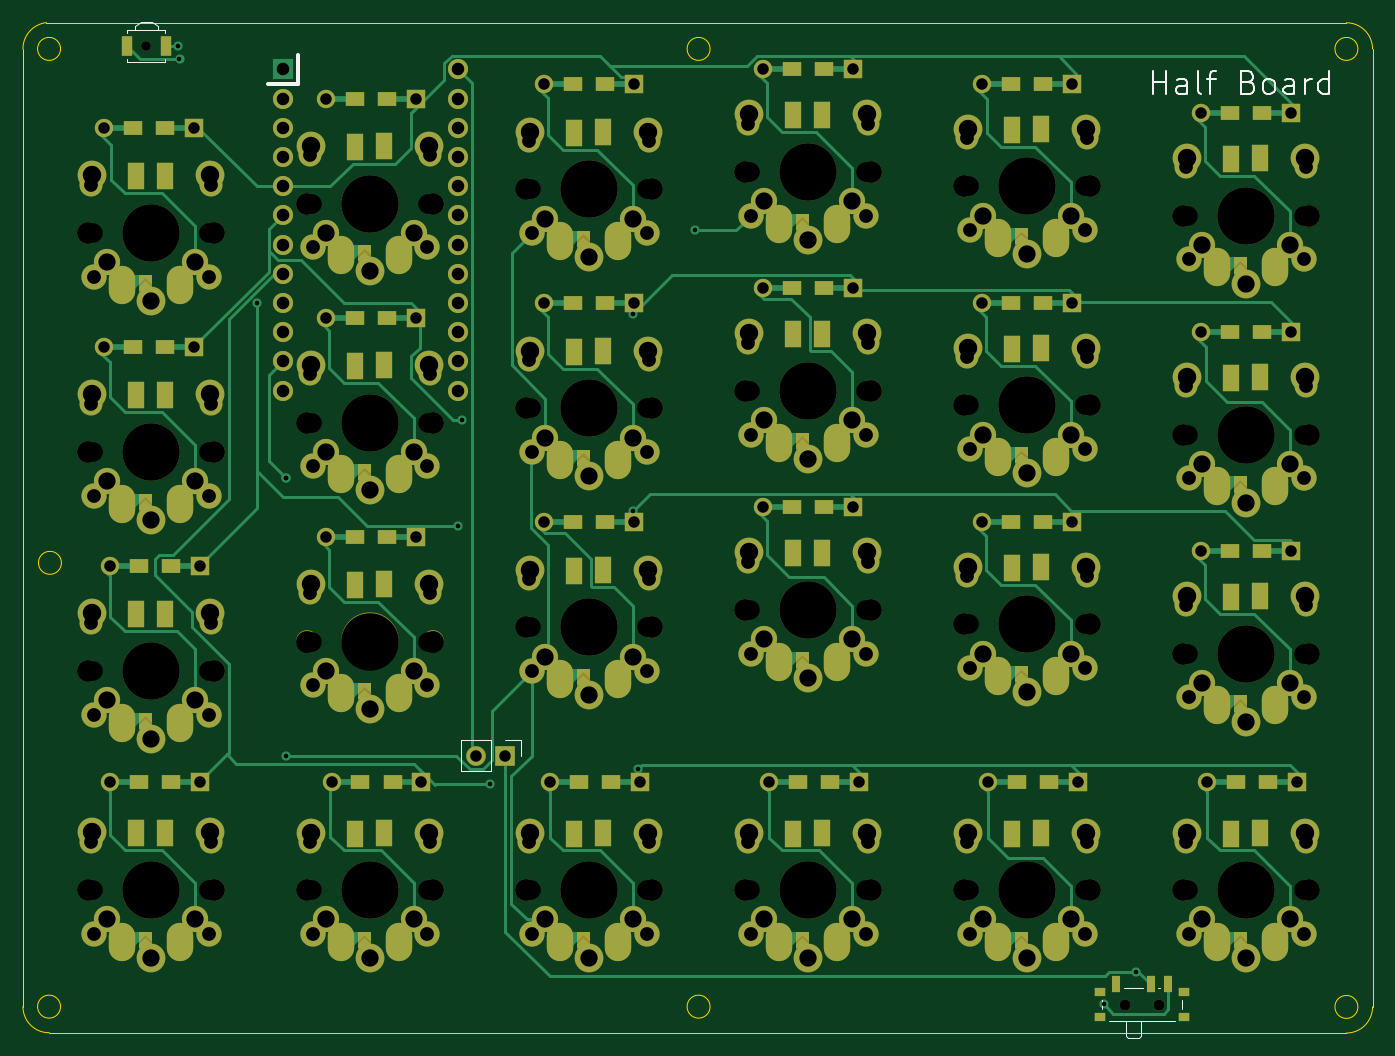
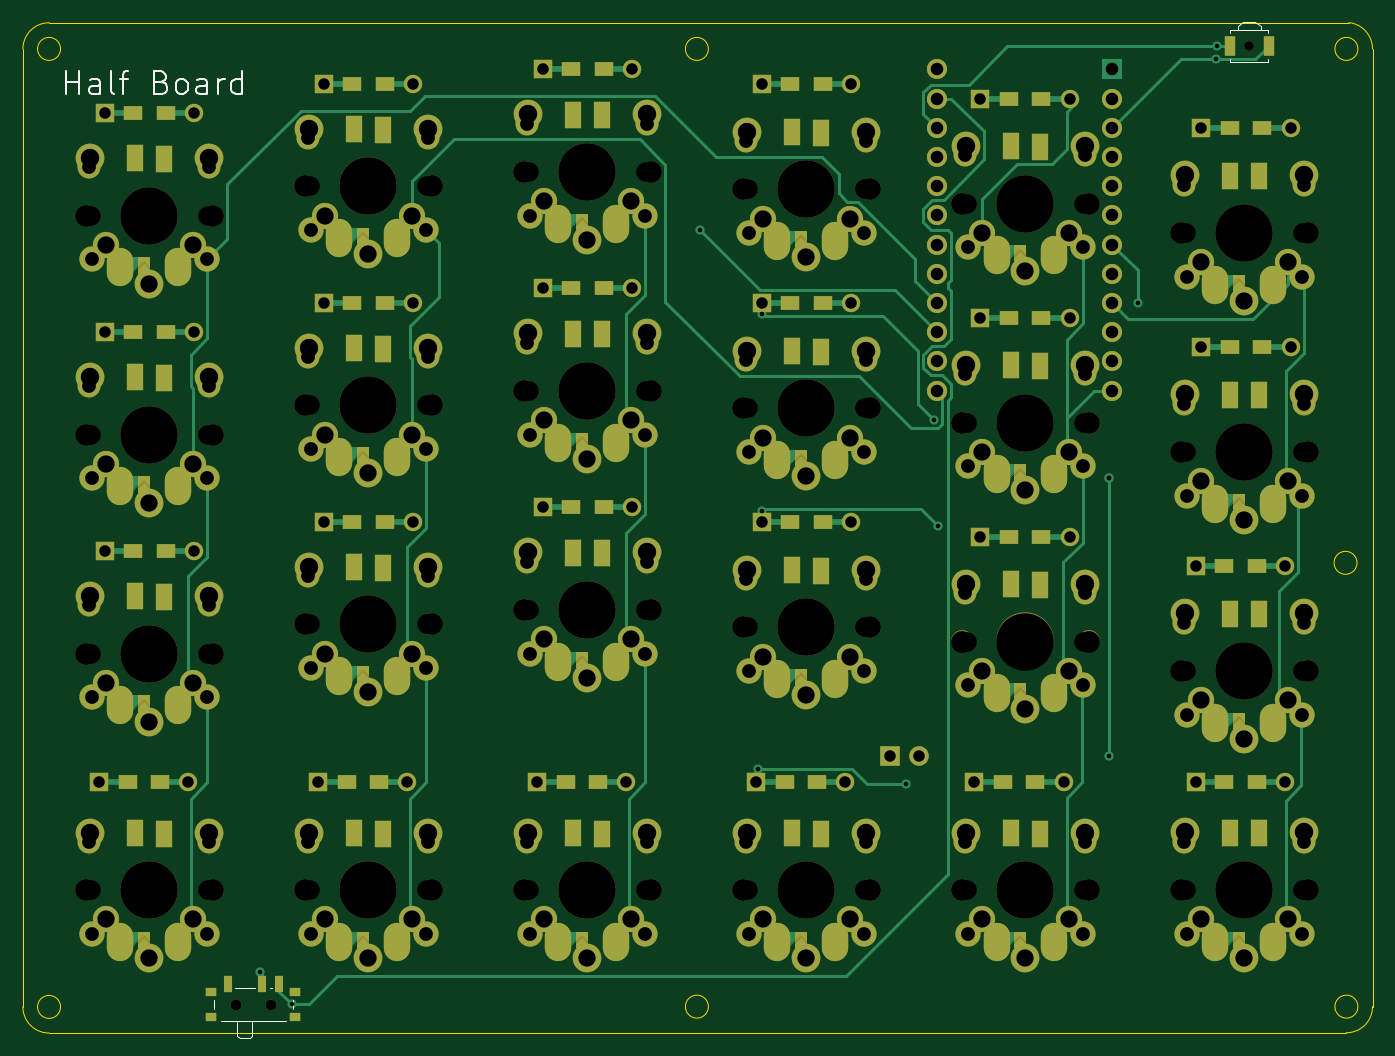
Circuit board: 10 layer files. Board 117.4 x 87.9 mm.
- bottom_copper: halfboard-B_Cu.gbr (58774 bytes)
- bottom_mask: halfboard-B_Mask.gbr (24706 bytes)
- paste: halfboard-B_Paste.gbr (2766 bytes)
- bottom_silk: halfboard-B_SilkS.gbr (4268 bytes)
- outline: halfboard-Edge_Cuts.gbr (1566 bytes)
- top_copper: halfboard-F_Cu.gbr (66999 bytes)
- top_mask: halfboard-F_Mask.gbr (24711 bytes)
- paste: halfboard-F_Paste.gbr (2766 bytes)
- top_silk: halfboard-F_SilkS.gbr (4705 bytes)
- drill: halfboard.drl (11791 bytes)

=== bottom_copper: halfboard-B_Cu.gbr (58774 bytes, source omitted) ===
=== bottom_mask: halfboard-B_Mask.gbr (24706 bytes, source omitted) ===
=== paste: halfboard-B_Paste.gbr ===
G04 #@! TF.GenerationSoftware,KiCad,Pcbnew,5.1.9*
G04 #@! TF.CreationDate,2021-01-18T19:30:39-06:00*
G04 #@! TF.ProjectId,halfboard,68616c66-626f-4617-9264-2e6b69636164,rev?*
G04 #@! TF.SameCoordinates,Original*
G04 #@! TF.FileFunction,Paste,Bot*
G04 #@! TF.FilePolarity,Positive*
%FSLAX46Y46*%
G04 Gerber Fmt 4.6, Leading zero omitted, Abs format (unit mm)*
G04 Created by KiCad (PCBNEW 5.1.9) date 2021-01-18 19:30:39*
%MOMM*%
%LPD*%
G01*
G04 APERTURE LIST*
%ADD10R,1.600000X1.200000*%
%ADD11R,0.700000X1.500000*%
%ADD12R,1.000000X0.800000*%
%ADD13R,0.900000X1.700000*%
G04 APERTURE END LIST*
D10*
G04 #@! TO.C, *
X143030303Y-53340000D03*
X145830303Y-53340000D03*
G04 #@! TD*
G04 #@! TO.C, *
X143030303Y-72390000D03*
X145830303Y-72390000D03*
G04 #@! TD*
G04 #@! TO.C, *
X143030303Y-91440000D03*
X145830303Y-91440000D03*
G04 #@! TD*
G04 #@! TO.C, *
X143538303Y-111490000D03*
X146338303Y-111490000D03*
G04 #@! TD*
G04 #@! TO.C, *
X124488303Y-111490000D03*
X127288303Y-111490000D03*
G04 #@! TD*
G04 #@! TO.C, *
X105438303Y-111490000D03*
X108238303Y-111490000D03*
G04 #@! TD*
G04 #@! TO.C, *
X86388303Y-111490000D03*
X89188303Y-111490000D03*
G04 #@! TD*
G04 #@! TO.C, *
X123980303Y-88900000D03*
X126780303Y-88900000D03*
G04 #@! TD*
G04 #@! TO.C, *
X123980303Y-69850000D03*
X126780303Y-69850000D03*
G04 #@! TD*
G04 #@! TO.C, *
X123980303Y-50800000D03*
X126780303Y-50800000D03*
G04 #@! TD*
G04 #@! TO.C, *
X104930303Y-49530000D03*
X107730303Y-49530000D03*
G04 #@! TD*
G04 #@! TO.C, *
X104930303Y-68580000D03*
X107730303Y-68580000D03*
G04 #@! TD*
G04 #@! TO.C, *
X104930303Y-87630000D03*
X107730303Y-87630000D03*
G04 #@! TD*
G04 #@! TO.C, *
X85880303Y-88900000D03*
X88680303Y-88900000D03*
G04 #@! TD*
G04 #@! TO.C, *
X85880303Y-69850000D03*
X88680303Y-69850000D03*
G04 #@! TD*
G04 #@! TO.C, *
X66887231Y-90170000D03*
X69687231Y-90170000D03*
G04 #@! TD*
G04 #@! TO.C, *
X67395231Y-111490000D03*
X70195231Y-111490000D03*
G04 #@! TD*
G04 #@! TO.C, *
X48130000Y-111490000D03*
X50930000Y-111490000D03*
G04 #@! TD*
G04 #@! TO.C, *
X48130000Y-92710000D03*
X50930000Y-92710000D03*
G04 #@! TD*
G04 #@! TO.C, *
X85880303Y-50800000D03*
X88680303Y-50800000D03*
G04 #@! TD*
G04 #@! TO.C, *
X66887231Y-52070000D03*
X69687231Y-52070000D03*
G04 #@! TD*
G04 #@! TO.C, *
X66887231Y-71120000D03*
X69687231Y-71120000D03*
G04 #@! TD*
G04 #@! TO.C, *
X47622000Y-73660000D03*
X50422000Y-73660000D03*
G04 #@! TD*
G04 #@! TO.C, *
X47622000Y-54610000D03*
X50422000Y-54610000D03*
G04 #@! TD*
D11*
G04 #@! TO.C, *
X137632000Y-129126000D03*
X134632000Y-129126000D03*
X133132000Y-129126000D03*
D12*
X139032000Y-131986000D03*
X131732000Y-131986000D03*
X131732000Y-129776000D03*
X139032000Y-129776000D03*
G04 #@! TD*
D13*
G04 #@! TO.C, *
X47068000Y-47498000D03*
X50468000Y-47498000D03*
G04 #@! TD*
M02*

=== bottom_silk: halfboard-B_SilkS.gbr ===
G04 #@! TF.GenerationSoftware,KiCad,Pcbnew,5.1.9*
G04 #@! TF.CreationDate,2021-01-18T19:30:39-06:00*
G04 #@! TF.ProjectId,halfboard,68616c66-626f-4617-9264-2e6b69636164,rev?*
G04 #@! TF.SameCoordinates,Original*
G04 #@! TF.FileFunction,Legend,Bot*
G04 #@! TF.FilePolarity,Positive*
%FSLAX46Y46*%
G04 Gerber Fmt 4.6, Leading zero omitted, Abs format (unit mm)*
G04 Created by KiCad (PCBNEW 5.1.9) date 2021-01-18 19:30:39*
%MOMM*%
%LPD*%
G01*
G04 APERTURE LIST*
%ADD10C,0.150000*%
%ADD11C,0.120000*%
G04 APERTURE END LIST*
D10*
X151684666Y-51704761D02*
X151684666Y-49704761D01*
X151684666Y-50657142D02*
X150541809Y-50657142D01*
X150541809Y-51704761D02*
X150541809Y-49704761D01*
X148732285Y-51704761D02*
X148732285Y-50657142D01*
X148827523Y-50466666D01*
X149018000Y-50371428D01*
X149398952Y-50371428D01*
X149589428Y-50466666D01*
X148732285Y-51609523D02*
X148922761Y-51704761D01*
X149398952Y-51704761D01*
X149589428Y-51609523D01*
X149684666Y-51419047D01*
X149684666Y-51228571D01*
X149589428Y-51038095D01*
X149398952Y-50942857D01*
X148922761Y-50942857D01*
X148732285Y-50847619D01*
X147494190Y-51704761D02*
X147684666Y-51609523D01*
X147779904Y-51419047D01*
X147779904Y-49704761D01*
X147018000Y-50371428D02*
X146256095Y-50371428D01*
X146732285Y-51704761D02*
X146732285Y-49990476D01*
X146637047Y-49800000D01*
X146446571Y-49704761D01*
X146256095Y-49704761D01*
X143398952Y-50657142D02*
X143113238Y-50752380D01*
X143018000Y-50847619D01*
X142922761Y-51038095D01*
X142922761Y-51323809D01*
X143018000Y-51514285D01*
X143113238Y-51609523D01*
X143303714Y-51704761D01*
X144065619Y-51704761D01*
X144065619Y-49704761D01*
X143398952Y-49704761D01*
X143208476Y-49800000D01*
X143113238Y-49895238D01*
X143018000Y-50085714D01*
X143018000Y-50276190D01*
X143113238Y-50466666D01*
X143208476Y-50561904D01*
X143398952Y-50657142D01*
X144065619Y-50657142D01*
X141779904Y-51704761D02*
X141970380Y-51609523D01*
X142065619Y-51514285D01*
X142160857Y-51323809D01*
X142160857Y-50752380D01*
X142065619Y-50561904D01*
X141970380Y-50466666D01*
X141779904Y-50371428D01*
X141494190Y-50371428D01*
X141303714Y-50466666D01*
X141208476Y-50561904D01*
X141113238Y-50752380D01*
X141113238Y-51323809D01*
X141208476Y-51514285D01*
X141303714Y-51609523D01*
X141494190Y-51704761D01*
X141779904Y-51704761D01*
X139398952Y-51704761D02*
X139398952Y-50657142D01*
X139494190Y-50466666D01*
X139684666Y-50371428D01*
X140065619Y-50371428D01*
X140256095Y-50466666D01*
X139398952Y-51609523D02*
X139589428Y-51704761D01*
X140065619Y-51704761D01*
X140256095Y-51609523D01*
X140351333Y-51419047D01*
X140351333Y-51228571D01*
X140256095Y-51038095D01*
X140065619Y-50942857D01*
X139589428Y-50942857D01*
X139398952Y-50847619D01*
X138446571Y-51704761D02*
X138446571Y-50371428D01*
X138446571Y-50752380D02*
X138351333Y-50561904D01*
X138256095Y-50466666D01*
X138065619Y-50371428D01*
X137875142Y-50371428D01*
X136351333Y-51704761D02*
X136351333Y-49704761D01*
X136351333Y-51609523D02*
X136541809Y-51704761D01*
X136922761Y-51704761D01*
X137113238Y-51609523D01*
X137208476Y-51514285D01*
X137303714Y-51323809D01*
X137303714Y-50752380D01*
X137208476Y-50561904D01*
X137113238Y-50466666D01*
X136922761Y-50371428D01*
X136541809Y-50371428D01*
X136351333Y-50466666D01*
D11*
G04 #@! TO.C, *
X131932000Y-131276000D02*
X131932000Y-130486000D01*
X138832000Y-130486000D02*
X138832000Y-131276000D01*
X136982000Y-129436000D02*
X135282000Y-129436000D01*
X138232000Y-132286000D02*
X132532000Y-132286000D01*
X135482000Y-133576000D02*
X135482000Y-132286000D01*
X136582000Y-133786000D02*
X135682000Y-133786000D01*
X136782000Y-132286000D02*
X136782000Y-133576000D01*
X135482000Y-133576000D02*
X135682000Y-133786000D01*
X136782000Y-133576000D02*
X136582000Y-133786000D01*
X133982000Y-129436000D02*
X133782000Y-129436000D01*
X47118000Y-46098000D02*
X47118000Y-46398000D01*
X50418000Y-46098000D02*
X47118000Y-46098000D01*
X50418000Y-46398000D02*
X50418000Y-46098000D01*
X47118000Y-48898000D02*
X47118000Y-48598000D01*
X50418000Y-48598000D02*
X50418000Y-48898000D01*
X50418000Y-48898000D02*
X47118000Y-48898000D01*
X47768000Y-45778000D02*
X47768000Y-46098000D01*
X48268000Y-45398000D02*
X47768000Y-45778000D01*
X49268000Y-45398000D02*
X48268000Y-45398000D01*
X49768000Y-45778000D02*
X49768000Y-46098000D01*
X49268000Y-45398000D02*
X49768000Y-45778000D01*
D10*
G04 #@! TD*
M02*

=== outline: halfboard-Edge_Cuts.gbr ===
G04 #@! TF.GenerationSoftware,KiCad,Pcbnew,5.1.9*
G04 #@! TF.CreationDate,2021-01-18T19:30:39-06:00*
G04 #@! TF.ProjectId,halfboard,68616c66-626f-4617-9264-2e6b69636164,rev?*
G04 #@! TF.SameCoordinates,Original*
G04 #@! TF.FileFunction,Profile,NP*
%FSLAX46Y46*%
G04 Gerber Fmt 4.6, Leading zero omitted, Abs format (unit mm)*
G04 Created by KiCad (PCBNEW 5.1.9) date 2021-01-18 19:30:39*
%MOMM*%
%LPD*%
G01*
G04 APERTURE LIST*
G04 #@! TA.AperFunction,Profile*
%ADD10C,0.050000*%
G04 #@! TD*
G04 APERTURE END LIST*
D10*
X41309933Y-131062032D02*
G75*
G03*
X41309933Y-131062032I-1000000J0D01*
G01*
X154162000Y-131086776D02*
G75*
G03*
X154162000Y-131086776I-1000000J0D01*
G01*
X97809426Y-47752000D02*
G75*
G03*
X97809426Y-47752000I-1000000J0D01*
G01*
X97809426Y-131062032D02*
G75*
G03*
X97809426Y-131062032I-1000000J0D01*
G01*
X41386000Y-92456000D02*
G75*
G03*
X41386000Y-92456000I-1000000J0D01*
G01*
X41309933Y-47752001D02*
G75*
G03*
X41309933Y-47752001I-1000000J0D01*
G01*
X154162000Y-47752000D02*
G75*
G03*
X154162000Y-47752000I-1000000J0D01*
G01*
X40325795Y-133333910D02*
G75*
G02*
X38038000Y-131062033I-15862J2271878D01*
G01*
X153150054Y-133358666D02*
G75*
G03*
X155435967Y-131086777I13980J2271890D01*
G01*
X153148020Y-45480110D02*
G75*
G02*
X155433933Y-47751999I13980J-2271890D01*
G01*
X38038000Y-47752001D02*
G75*
G02*
X40084068Y-45466002I2300067J0D01*
G01*
X38038000Y-47752001D02*
X38038000Y-131062033D01*
X153148020Y-45480110D02*
X40084068Y-45466002D01*
X155435967Y-131086777D02*
X155433933Y-47751999D01*
X40325795Y-133333910D02*
X153150054Y-133358666D01*
M02*

=== top_copper: halfboard-F_Cu.gbr (66999 bytes, source omitted) ===
=== top_mask: halfboard-F_Mask.gbr (24711 bytes, source omitted) ===
=== paste: halfboard-F_Paste.gbr ===
G04 #@! TF.GenerationSoftware,KiCad,Pcbnew,5.1.9*
G04 #@! TF.CreationDate,2021-01-18T19:30:39-06:00*
G04 #@! TF.ProjectId,halfboard,68616c66-626f-4617-9264-2e6b69636164,rev?*
G04 #@! TF.SameCoordinates,Original*
G04 #@! TF.FileFunction,Paste,Top*
G04 #@! TF.FilePolarity,Positive*
%FSLAX46Y46*%
G04 Gerber Fmt 4.6, Leading zero omitted, Abs format (unit mm)*
G04 Created by KiCad (PCBNEW 5.1.9) date 2021-01-18 19:30:39*
%MOMM*%
%LPD*%
G01*
G04 APERTURE LIST*
%ADD10R,1.600000X1.200000*%
%ADD11R,0.900000X1.700000*%
%ADD12R,0.700000X1.500000*%
%ADD13R,1.000000X0.800000*%
G04 APERTURE END LIST*
D10*
G04 #@! TO.C, *
X145830303Y-53340000D03*
X143030303Y-53340000D03*
G04 #@! TD*
G04 #@! TO.C, *
X145830303Y-72390000D03*
X143030303Y-72390000D03*
G04 #@! TD*
G04 #@! TO.C, *
X145830303Y-91440000D03*
X143030303Y-91440000D03*
G04 #@! TD*
G04 #@! TO.C, *
X146338303Y-111490000D03*
X143538303Y-111490000D03*
G04 #@! TD*
G04 #@! TO.C, *
X127288303Y-111490000D03*
X124488303Y-111490000D03*
G04 #@! TD*
G04 #@! TO.C, *
X108238303Y-111490000D03*
X105438303Y-111490000D03*
G04 #@! TD*
G04 #@! TO.C, *
X89188303Y-111490000D03*
X86388303Y-111490000D03*
G04 #@! TD*
G04 #@! TO.C, *
X126780303Y-88900000D03*
X123980303Y-88900000D03*
G04 #@! TD*
G04 #@! TO.C, *
X126780303Y-69850000D03*
X123980303Y-69850000D03*
G04 #@! TD*
G04 #@! TO.C, *
X126780303Y-50800000D03*
X123980303Y-50800000D03*
G04 #@! TD*
G04 #@! TO.C, *
X107730303Y-49530000D03*
X104930303Y-49530000D03*
G04 #@! TD*
G04 #@! TO.C, *
X107730303Y-68580000D03*
X104930303Y-68580000D03*
G04 #@! TD*
G04 #@! TO.C, *
X107730303Y-87630000D03*
X104930303Y-87630000D03*
G04 #@! TD*
G04 #@! TO.C, *
X88680303Y-88900000D03*
X85880303Y-88900000D03*
G04 #@! TD*
G04 #@! TO.C, *
X88680303Y-69850000D03*
X85880303Y-69850000D03*
G04 #@! TD*
G04 #@! TO.C, *
X69687231Y-90170000D03*
X66887231Y-90170000D03*
G04 #@! TD*
G04 #@! TO.C, *
X70195231Y-111490000D03*
X67395231Y-111490000D03*
G04 #@! TD*
G04 #@! TO.C, *
X50930000Y-111490000D03*
X48130000Y-111490000D03*
G04 #@! TD*
G04 #@! TO.C, *
X50930000Y-92710000D03*
X48130000Y-92710000D03*
G04 #@! TD*
G04 #@! TO.C, *
X88680303Y-50800000D03*
X85880303Y-50800000D03*
G04 #@! TD*
G04 #@! TO.C, *
X69687231Y-52070000D03*
X66887231Y-52070000D03*
G04 #@! TD*
G04 #@! TO.C, *
X69687231Y-71120000D03*
X66887231Y-71120000D03*
G04 #@! TD*
G04 #@! TO.C, *
X50422000Y-73660000D03*
X47622000Y-73660000D03*
G04 #@! TD*
G04 #@! TO.C, *
X50422000Y-54610000D03*
X47622000Y-54610000D03*
G04 #@! TD*
D11*
G04 #@! TO.C, *
X47068000Y-47498000D03*
X50468000Y-47498000D03*
G04 #@! TD*
D12*
G04 #@! TO.C, *
X133132000Y-129126000D03*
X136132000Y-129126000D03*
X137632000Y-129126000D03*
D13*
X131732000Y-131986000D03*
X139032000Y-131986000D03*
X139032000Y-129776000D03*
X131732000Y-129776000D03*
G04 #@! TD*
M02*

=== top_silk: halfboard-F_SilkS.gbr ===
G04 #@! TF.GenerationSoftware,KiCad,Pcbnew,5.1.9*
G04 #@! TF.CreationDate,2021-01-18T19:30:39-06:00*
G04 #@! TF.ProjectId,halfboard,68616c66-626f-4617-9264-2e6b69636164,rev?*
G04 #@! TF.SameCoordinates,Original*
G04 #@! TF.FileFunction,Legend,Top*
G04 #@! TF.FilePolarity,Positive*
%FSLAX46Y46*%
G04 Gerber Fmt 4.6, Leading zero omitted, Abs format (unit mm)*
G04 Created by KiCad (PCBNEW 5.1.9) date 2021-01-18 19:30:39*
%MOMM*%
%LPD*%
G01*
G04 APERTURE LIST*
%ADD10C,0.150000*%
%ADD11C,0.381000*%
%ADD12C,0.120000*%
G04 APERTURE END LIST*
D10*
X136351333Y-51704761D02*
X136351333Y-49704761D01*
X136351333Y-50657142D02*
X137494190Y-50657142D01*
X137494190Y-51704761D02*
X137494190Y-49704761D01*
X139303714Y-51704761D02*
X139303714Y-50657142D01*
X139208476Y-50466666D01*
X139018000Y-50371428D01*
X138637047Y-50371428D01*
X138446571Y-50466666D01*
X139303714Y-51609523D02*
X139113238Y-51704761D01*
X138637047Y-51704761D01*
X138446571Y-51609523D01*
X138351333Y-51419047D01*
X138351333Y-51228571D01*
X138446571Y-51038095D01*
X138637047Y-50942857D01*
X139113238Y-50942857D01*
X139303714Y-50847619D01*
X140541809Y-51704761D02*
X140351333Y-51609523D01*
X140256095Y-51419047D01*
X140256095Y-49704761D01*
X141018000Y-50371428D02*
X141779904Y-50371428D01*
X141303714Y-51704761D02*
X141303714Y-49990476D01*
X141398952Y-49800000D01*
X141589428Y-49704761D01*
X141779904Y-49704761D01*
X144637047Y-50657142D02*
X144922761Y-50752380D01*
X145018000Y-50847619D01*
X145113238Y-51038095D01*
X145113238Y-51323809D01*
X145018000Y-51514285D01*
X144922761Y-51609523D01*
X144732285Y-51704761D01*
X143970380Y-51704761D01*
X143970380Y-49704761D01*
X144637047Y-49704761D01*
X144827523Y-49800000D01*
X144922761Y-49895238D01*
X145018000Y-50085714D01*
X145018000Y-50276190D01*
X144922761Y-50466666D01*
X144827523Y-50561904D01*
X144637047Y-50657142D01*
X143970380Y-50657142D01*
X146256095Y-51704761D02*
X146065619Y-51609523D01*
X145970380Y-51514285D01*
X145875142Y-51323809D01*
X145875142Y-50752380D01*
X145970380Y-50561904D01*
X146065619Y-50466666D01*
X146256095Y-50371428D01*
X146541809Y-50371428D01*
X146732285Y-50466666D01*
X146827523Y-50561904D01*
X146922761Y-50752380D01*
X146922761Y-51323809D01*
X146827523Y-51514285D01*
X146732285Y-51609523D01*
X146541809Y-51704761D01*
X146256095Y-51704761D01*
X148637047Y-51704761D02*
X148637047Y-50657142D01*
X148541809Y-50466666D01*
X148351333Y-50371428D01*
X147970380Y-50371428D01*
X147779904Y-50466666D01*
X148637047Y-51609523D02*
X148446571Y-51704761D01*
X147970380Y-51704761D01*
X147779904Y-51609523D01*
X147684666Y-51419047D01*
X147684666Y-51228571D01*
X147779904Y-51038095D01*
X147970380Y-50942857D01*
X148446571Y-50942857D01*
X148637047Y-50847619D01*
X149589428Y-51704761D02*
X149589428Y-50371428D01*
X149589428Y-50752380D02*
X149684666Y-50561904D01*
X149779904Y-50466666D01*
X149970380Y-50371428D01*
X150160857Y-50371428D01*
X151684666Y-51704761D02*
X151684666Y-49704761D01*
X151684666Y-51609523D02*
X151494190Y-51704761D01*
X151113238Y-51704761D01*
X150922761Y-51609523D01*
X150827523Y-51514285D01*
X150732285Y-51323809D01*
X150732285Y-50752380D01*
X150827523Y-50561904D01*
X150922761Y-50466666D01*
X151113238Y-50371428D01*
X151494190Y-50371428D01*
X151684666Y-50466666D01*
D11*
G04 #@! TO.C,U1*
X61937231Y-50800000D02*
X59397231Y-50800000D01*
X61937231Y-48260000D02*
X61937231Y-50800000D01*
D12*
G04 #@! TO.C, *
X76140000Y-107890000D02*
X76140000Y-110550000D01*
X78740000Y-107890000D02*
X76140000Y-107890000D01*
X78740000Y-110550000D02*
X76140000Y-110550000D01*
X78740000Y-107890000D02*
X78740000Y-110550000D01*
X80010000Y-107890000D02*
X81340000Y-107890000D01*
X81340000Y-107890000D02*
X81340000Y-109220000D01*
X50418000Y-46098000D02*
X50418000Y-46398000D01*
X47118000Y-46098000D02*
X50418000Y-46098000D01*
X47118000Y-46398000D02*
X47118000Y-46098000D01*
X50418000Y-48898000D02*
X50418000Y-48598000D01*
X47118000Y-48598000D02*
X47118000Y-48898000D01*
X47118000Y-48898000D02*
X50418000Y-48898000D01*
X49768000Y-45778000D02*
X49768000Y-46098000D01*
X49268000Y-45398000D02*
X49768000Y-45778000D01*
X48268000Y-45398000D02*
X49268000Y-45398000D01*
X47768000Y-45778000D02*
X47768000Y-46098000D01*
X48268000Y-45398000D02*
X47768000Y-45778000D01*
X138832000Y-131276000D02*
X138832000Y-130486000D01*
X131932000Y-130486000D02*
X131932000Y-131276000D01*
X133782000Y-129436000D02*
X135482000Y-129436000D01*
X132532000Y-132286000D02*
X138232000Y-132286000D01*
X135282000Y-133576000D02*
X135282000Y-132286000D01*
X134182000Y-133786000D02*
X135082000Y-133786000D01*
X133982000Y-132286000D02*
X133982000Y-133576000D01*
X135282000Y-133576000D02*
X135082000Y-133786000D01*
X133982000Y-133576000D02*
X134182000Y-133786000D01*
X136782000Y-129436000D02*
X136982000Y-129436000D01*
D10*
G04 #@! TD*
M02*

=== drill: halfboard.drl (11791 bytes, source omitted) ===
